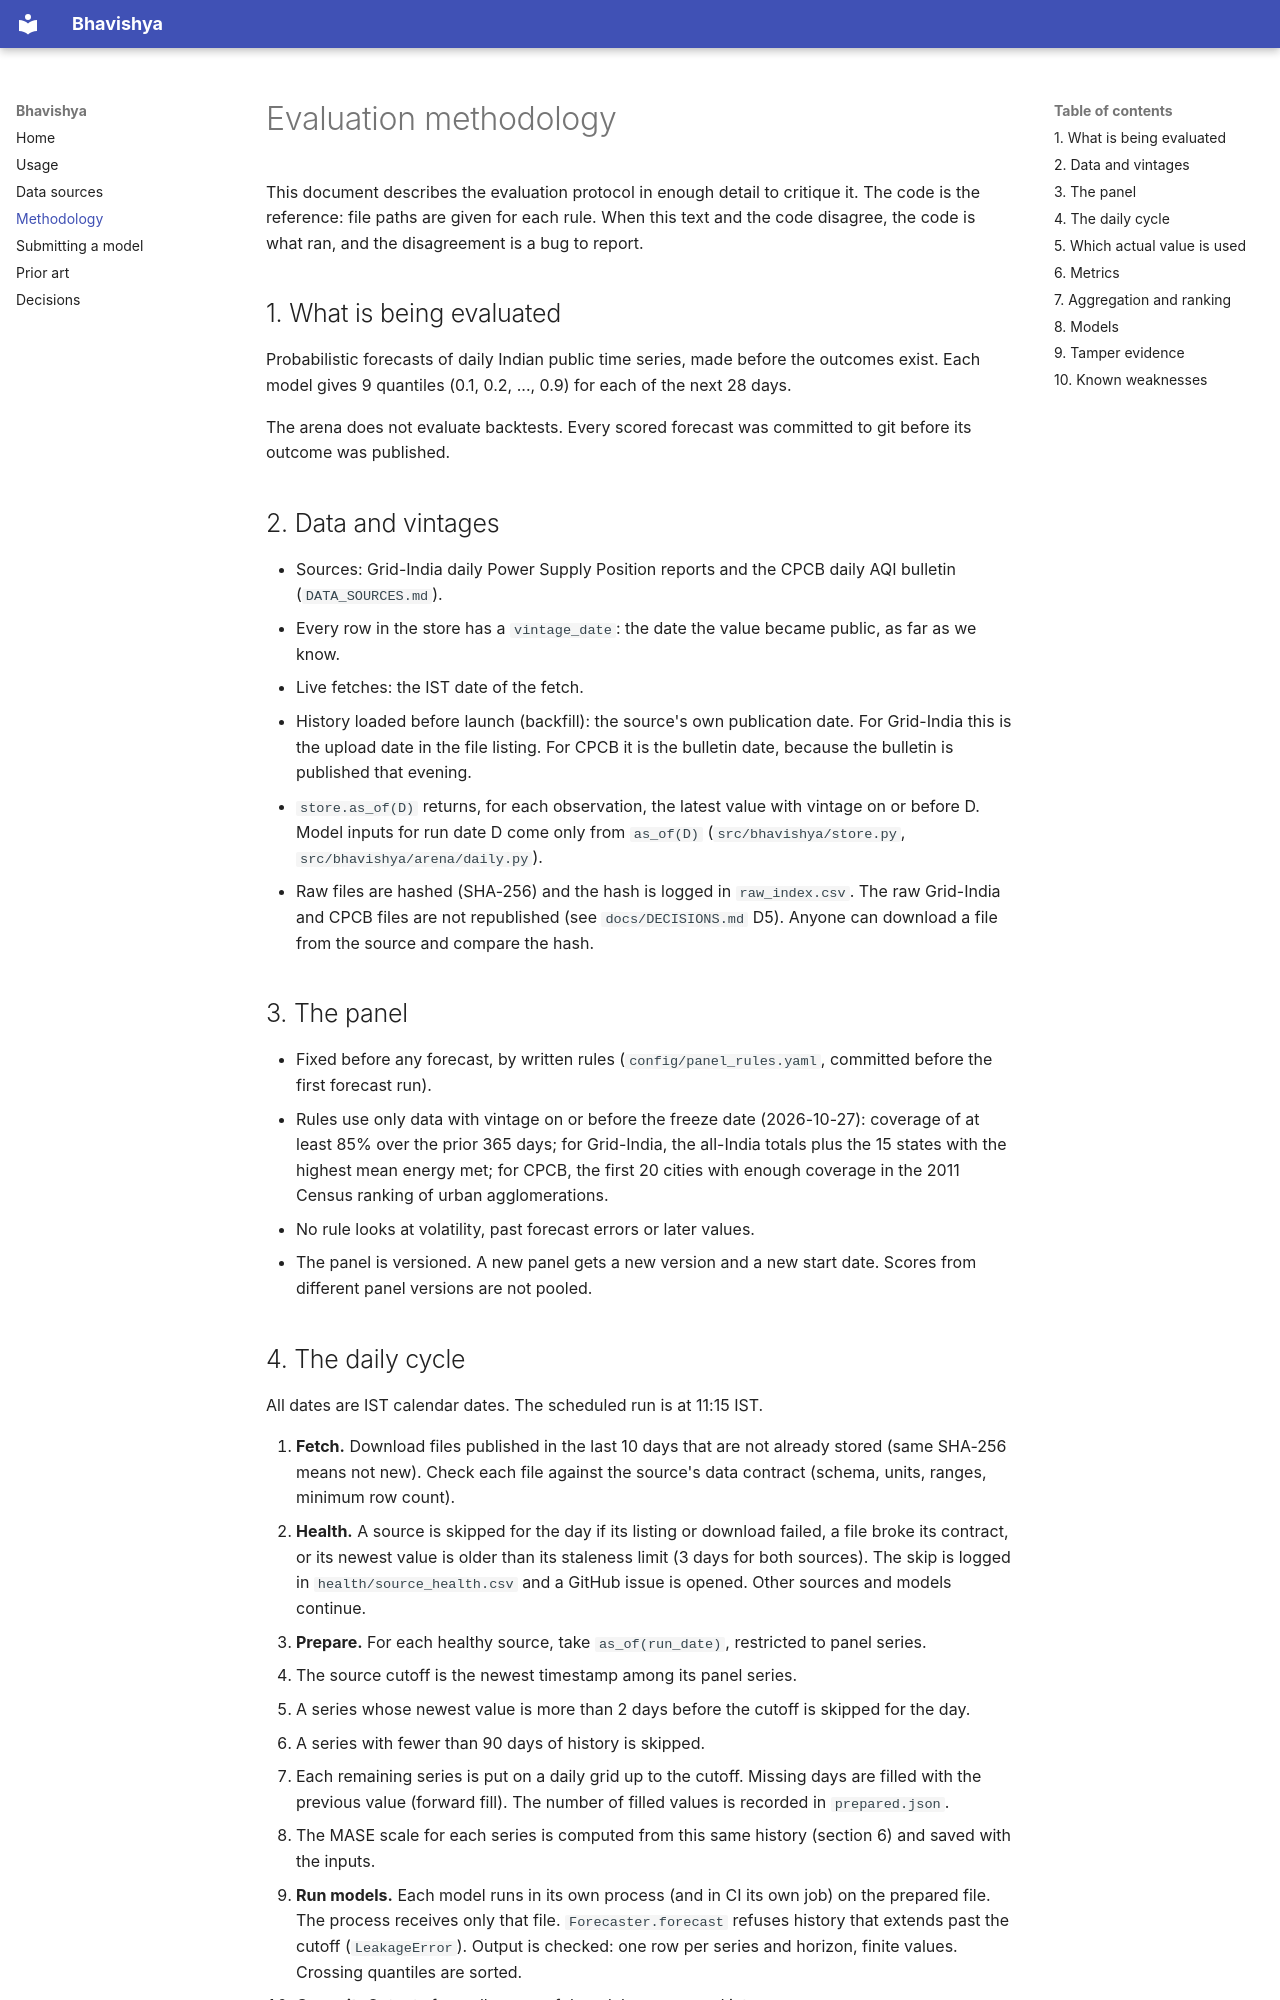

repository: Tharun0127/Bhavishya · page: METHODOLOGY/index.html · generator: mkdocs

# Evaluation methodology

This document describes the evaluation protocol in enough detail to critique it. The code is the reference: file paths are given for each rule. When this text and the code disagree, the code is what ran, and the disagreement is a bug to report.

## 1. What is being evaluated

Probabilistic forecasts of daily Indian public time series, made before the outcomes exist. Each model gives 9 quantiles (0.1, 0.2, ..., 0.9) for each of the next 28 days.

The arena does not evaluate backtests. Every scored forecast was committed to git before its outcome was published.

## 2. Data and vintages

- Sources: Grid-India daily Power Supply Position reports and the CPCB daily AQI bulletin (`DATA_SOURCES.md`).
- Every row in the store has a `vintage_date`: the date the value became public, as far as we know.
  - Live fetches: the IST date of the fetch.
  - History loaded before launch (backfill): the source's own publication date. For Grid-India this is the upload date in the file listing. For CPCB it is the bulletin date, because the bulletin is published that evening.
- `store.as_of(D)` returns, for each observation, the latest value with vintage on or before D. Model inputs for run date D come only from `as_of(D)` (`src/bhavishya/store.py`, `src/bhavishya/arena/daily.py`).
- Raw files are hashed (SHA-256) and the hash is logged in `raw_index.csv`. The raw Grid-India and CPCB files are not republished (see `docs/DECISIONS.md` D5). Anyone can download a file from the source and compare the hash.

## 3. The panel

- Fixed before any forecast, by written rules (`config/panel_rules.yaml`, committed before the first forecast run).
- Rules use only data with vintage on or before the freeze date (2026-10-27): coverage of at least 85% over the prior 365 days; for Grid-India, the all-India totals plus the 15 states with the highest mean energy met; for CPCB, the first 20 cities with enough coverage in the 2011 Census ranking of urban agglomerations.
- No rule looks at volatility, past forecast errors or later values.
- The panel is versioned. A new panel gets a new version and a new start date. Scores from different panel versions are not pooled.
